Photos from the image-classification dataset "processed" in the GitHub repository ayush-sawant-ai/Brain-Tumor-Detection. Its 4 classes are: glioma, meningioma, no tumor, pituitary tumor.

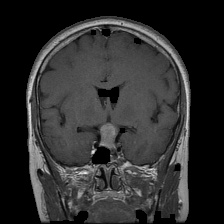
Label: pituitary tumor

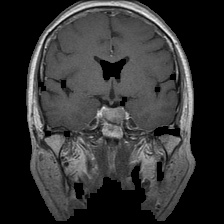
Label: pituitary tumor

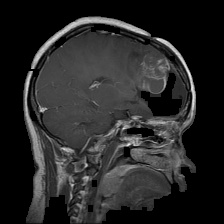
Label: glioma

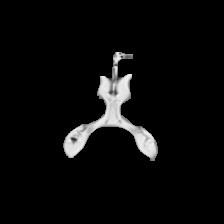
Label: no tumor

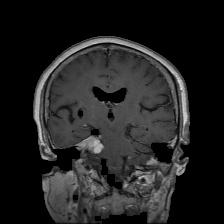
Label: meningioma

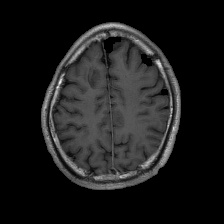
Label: glioma
